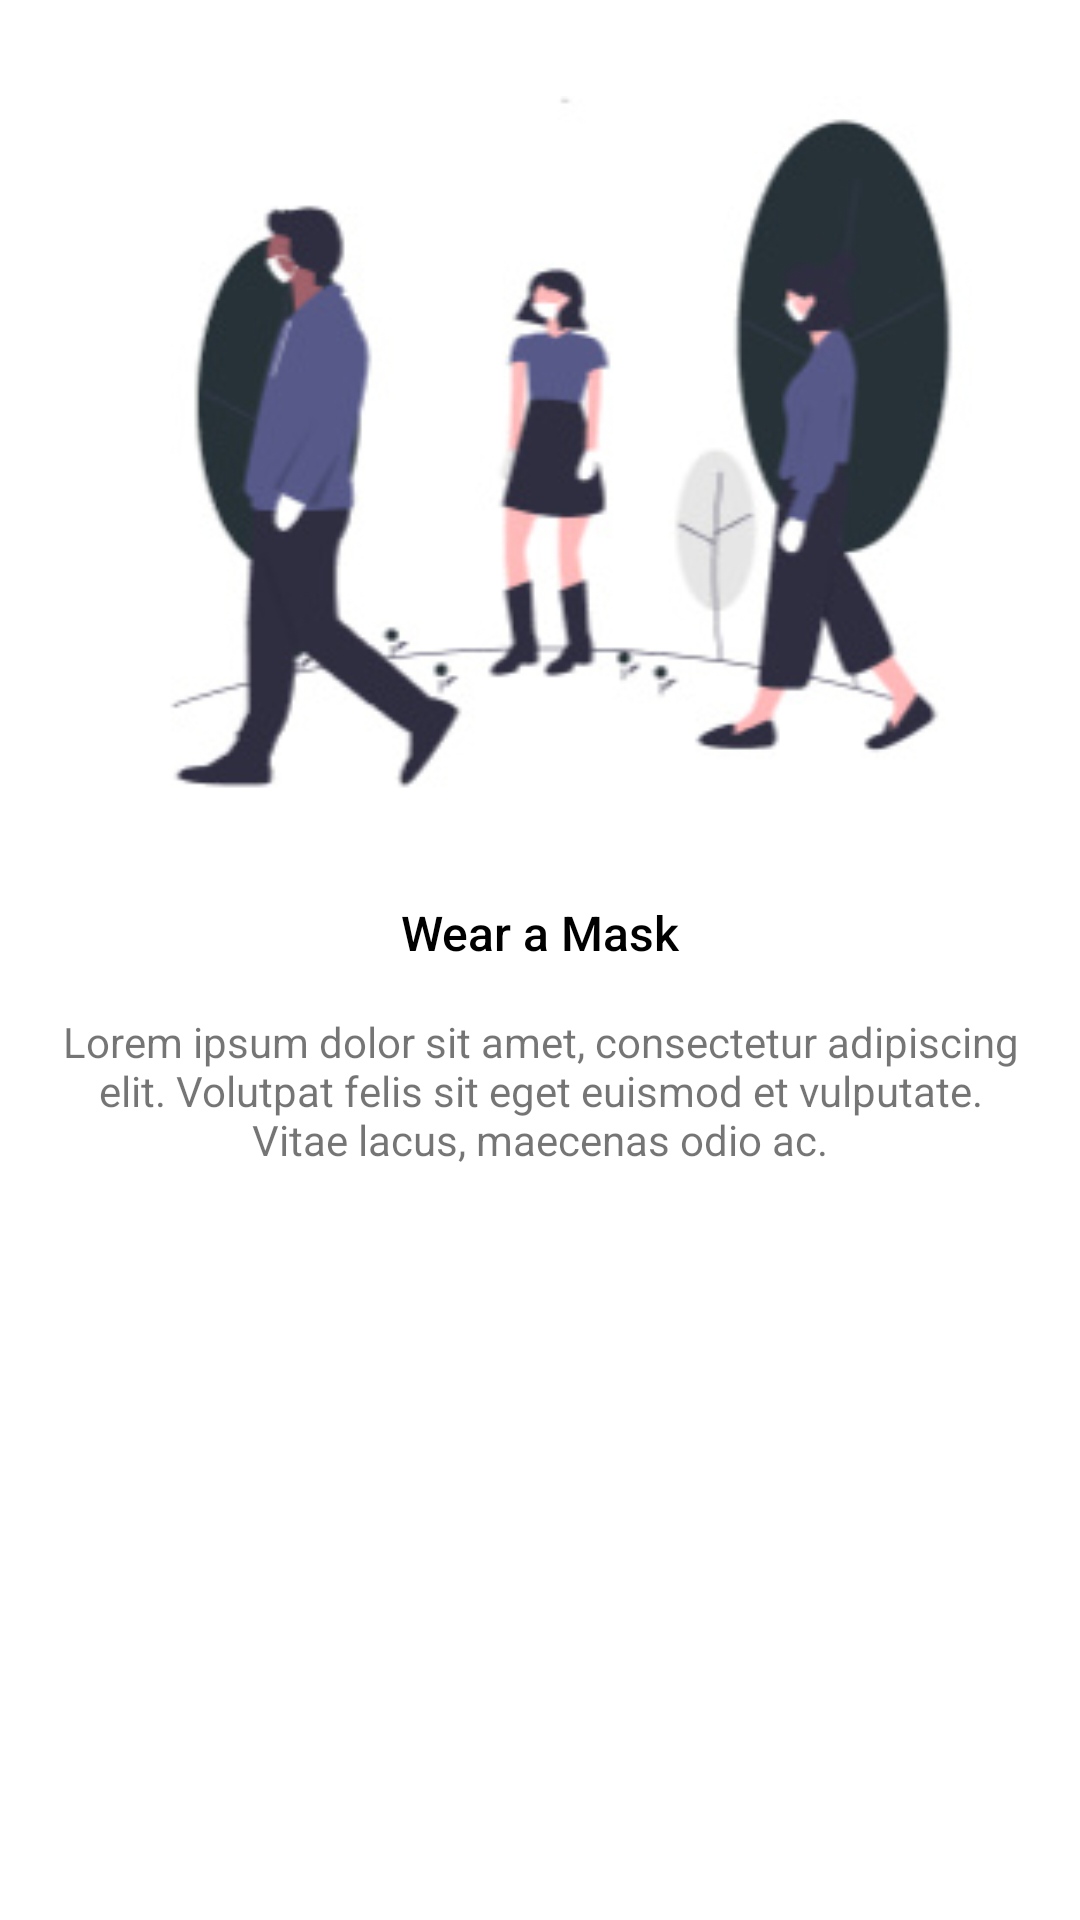

Layout XML and referenced resources for this Android screen:
<!-- AndroidManifest.xml: application theme Theme.Covid19App -->
<!-- res/layout/adapter_slider.xml -->
<?xml version="1.0" encoding="utf-8"?>
<LinearLayout
    xmlns:android="http://schemas.android.com/apk/res/android"
    xmlns:app="http://schemas.android.com/apk/res-auto"
    android:layout_width="match_parent"
    android:layout_height="match_parent"
    android:paddingBottom="12dp"
    android:orientation="vertical">

    <ImageView
        android:id="@+id/ivImage"
        android:layout_width="match_parent"
        android:layout_height="300dp"
        android:scaleType="centerCrop"
        android:padding="32dp"
        android:src="@drawable/page1"/>

    <TextView
        android:id="@+id/tvName"
        android:layout_width="match_parent"
        android:layout_height="wrap_content"
        android:text="Wear a Mask"
        android:gravity="center"
        android:maxLines="1"
        android:paddingHorizontal="16dp"
        android:fontFamily="sans-serif-medium"
        android:textColor="@color/black"
        android:textSize="16sp" />

    <TextView
        android:id="@+id/tvDesc"
        android:layout_width="match_parent"
        android:layout_height="wrap_content"
        android:padding="16dp"
        android:gravity="center"
        android:text="Lorem ipsum dolor sit amet, consectetur adipiscing elit. Volutpat felis sit eget euismod et vulputate. Vitae lacus, maecenas odio ac." />
</LinearLayout>
<!-- resources referenced by this layout -->
<resources>
  <color name="black">#FF000000</color>
  <!-- drawable page1: jpg bitmap (drawable, 15766 bytes) -->
  <style name="Theme.Covid19App" parent="Theme.MaterialComponents.Light.NoActionBar">
          
          <item name="colorPrimary">@color/purple_200</item>
          <item name="colorPrimaryVariant">@color/purple_200</item>
          <item name="colorOnPrimary">@color/white</item>
          
          <item name="colorSecondary">@color/teal_200</item>
          <item name="colorSecondaryVariant">@color/teal_700</item>
          <item name="colorOnSecondary">@color/black</item>
          
          <item name="android:statusBarColor" tools:targetApi="l">?attr/colorPrimaryVariant</item>
          
          <item name="colorAccent">@color/purple_200</item>
  
      </style>
  <color name="purple_200">#FF263238</color>
  <color name="white">#FFFFFFFF</color>
  <color name="teal_200">#FF03DAC5</color>
  <color name="teal_700">#FF018786</color>
</resources>
